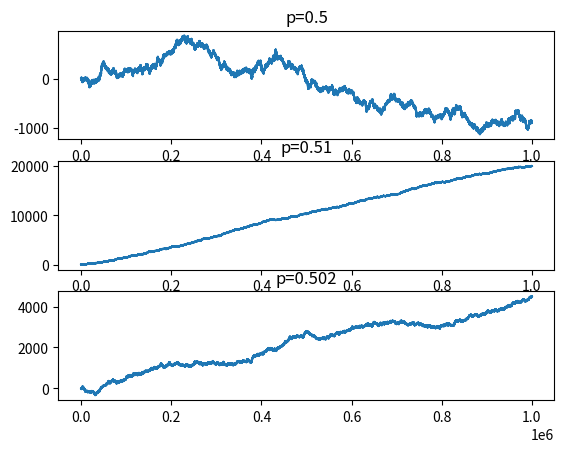
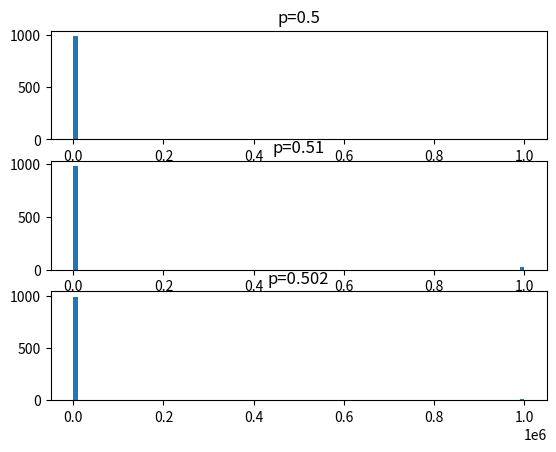
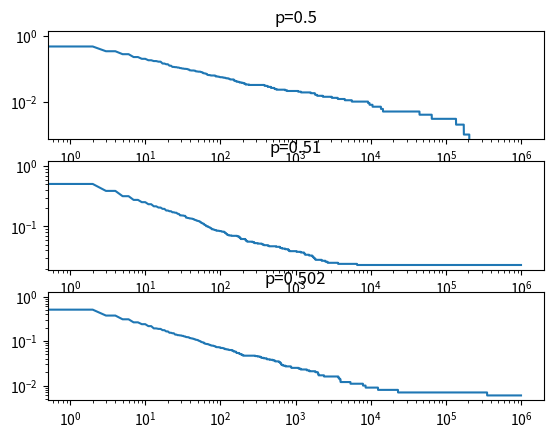

Reproduce these figures in Python, in order.
import numpy as np
import random
import matplotlib.pyplot as plt
from tqdm import tqdm

n = 1000000
sims = 1000
ps = (0.5, 0.51, 0.502)

figa, axa = plt.subplots(3)
for j, p in enumerate(ps):
    X = [0]
    for i in range(n-1):
        X.append(X[i] + (-1 if random.random() > p else 1))
        
    axa[j].plot(list(range(n)), X)
    axa[j].set_title(f'p={p}')

plt.show()

figb, axb = plt.subplots(3)
figc, axc = plt.subplots(3)
for j, p in enumerate(ps):
    T = np.array([n]*sims)
    for sim in tqdm(range(sims)):
        X = 0
        for t in range(n):
            X += -1 if random.random() > p else 1
            if X == 0:
                T[sim] = t
                break

    axb[j].hist(T, bins=np.arange(0, n + 10000, 10000))
    axb[j].set_title(f'p={p}')

    T.sort()
    F = []
    s = 0
    for t in range(n):
        while s < len(T) and T[s] <= t: s += 1
        F.append((sims-s)/sims)

    axc[j].loglog(np.arange(n), F)
    axc[j].set_title(f'p={p}')

plt.show()
